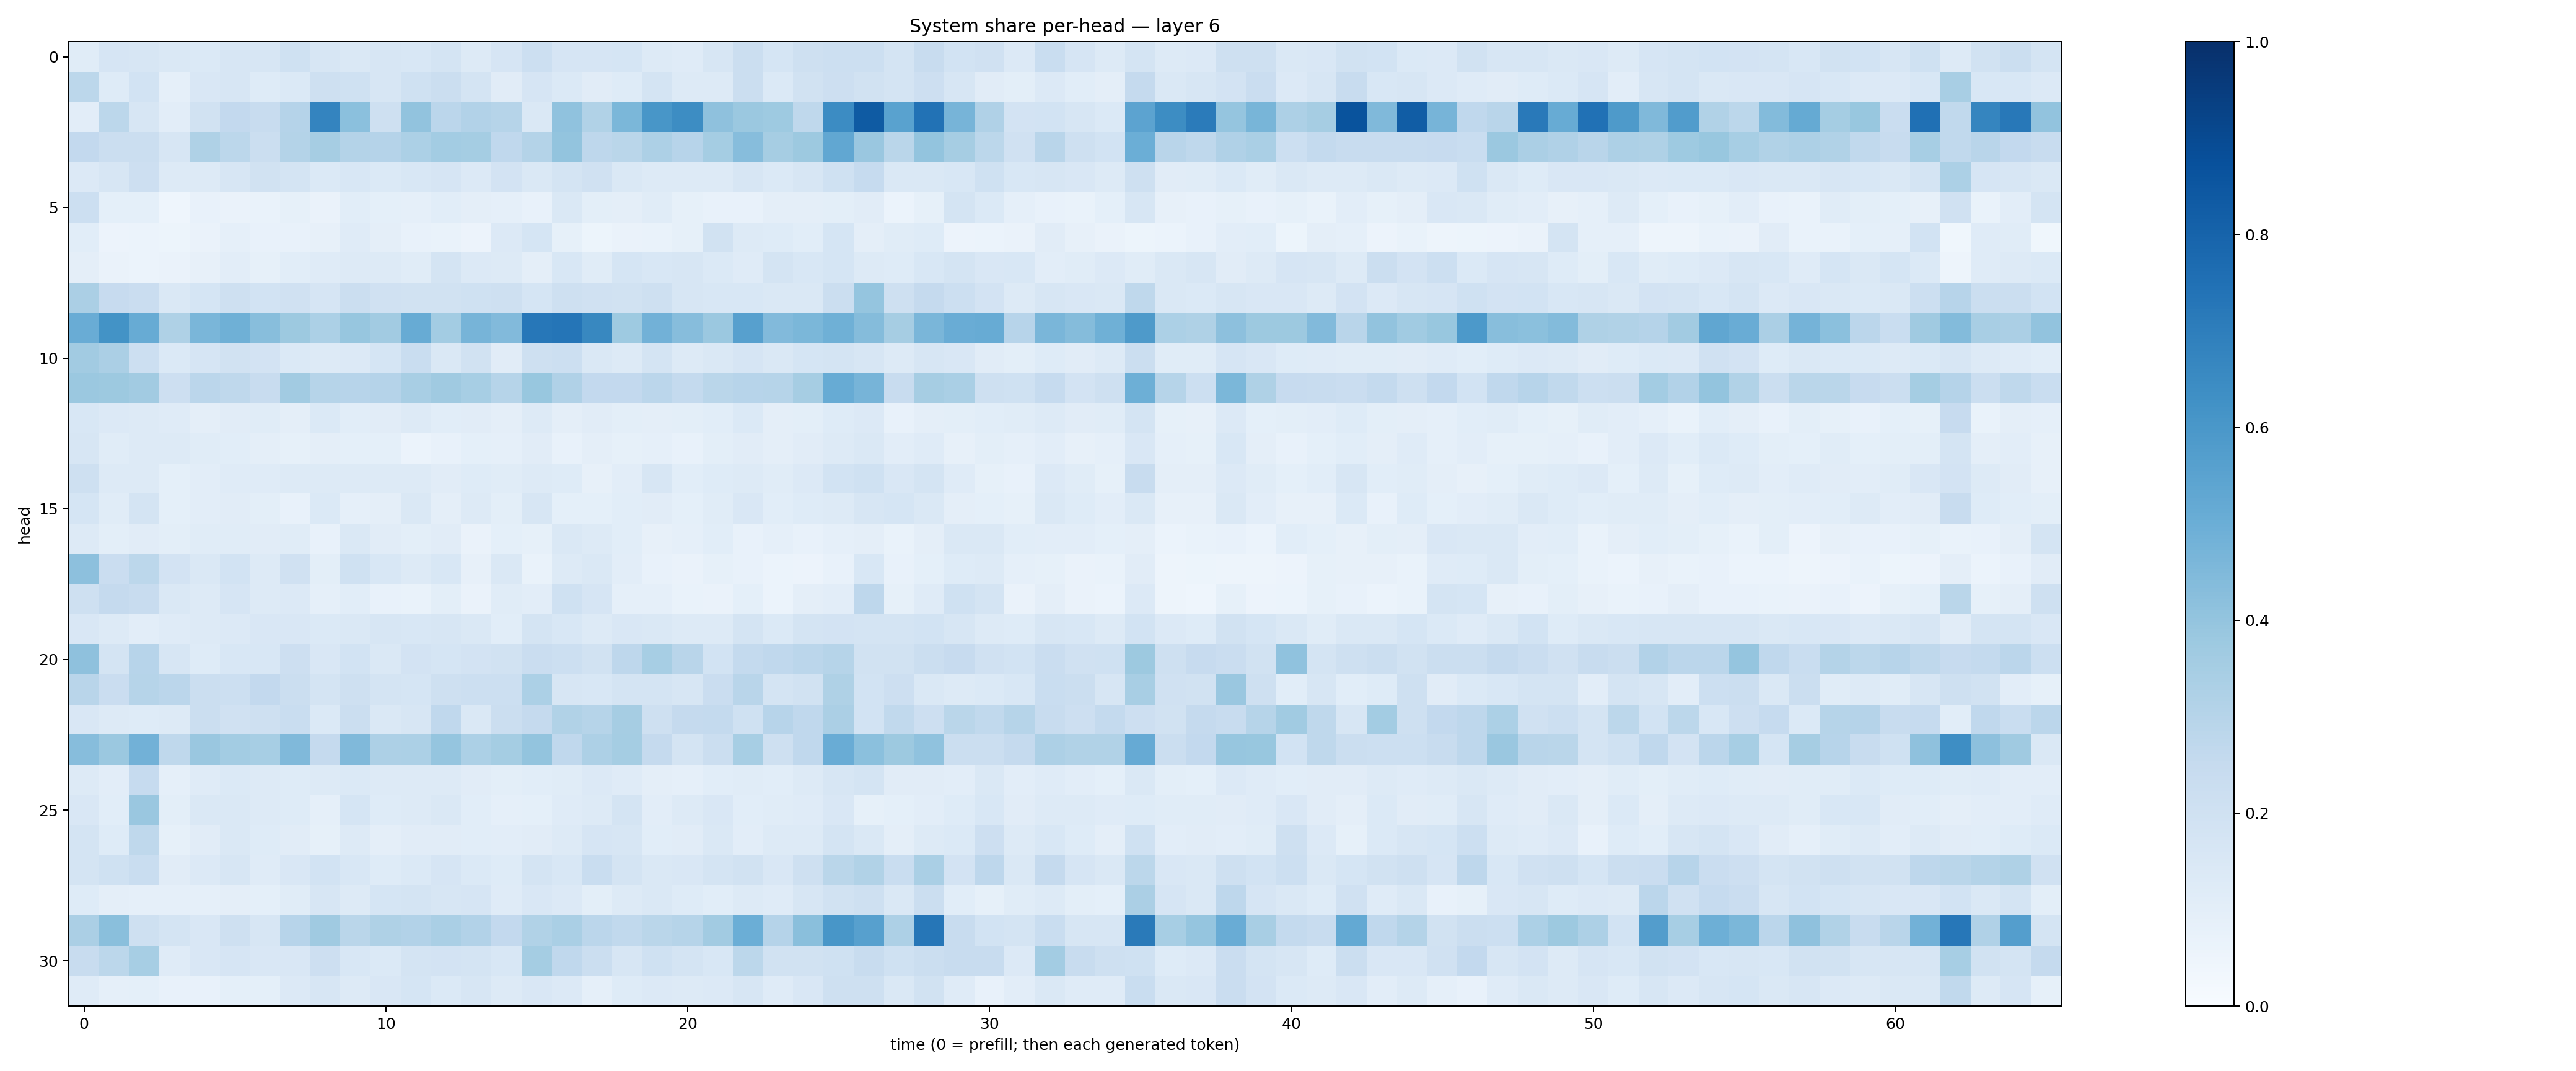

Values plotted in this chart, from the file beside it:
0.117148876, 0.16642344, 0.15750878, 0.14809667, 0.13832551, 0.16124989, 0.15770608, 0.20059147, 0.15939504, 0.14525717, 0.1609114, 0.1530322, 0.17695211, 0.12685518, 0.16519359, 0.21671619, 0.16623457, 0.1670277, 0.16887757, 0.12698734, 0.118581936, 0.16265735, 0.22305346, 0.16809703
0.2783, 0.1219, 0.1862, 0.08714, 0.1493, 0.1579, 0.1242, 0.1406, 0.2063, 0.2016, 0.1611, 0.2008, 0.2222, 0.1726, 0.1119, 0.1667, 0.1376, 0.1109, 0.1234, 0.177, 0.1267, 0.1319, 0.2235, 0.1405
0.1042, 0.2799, 0.1596, 0.1048, 0.1895, 0.2594, 0.2371, 0.3013, 0.6747, 0.4185, 0.2081, 0.4055, 0.2849, 0.3119, 0.2988, 0.1411, 0.4085, 0.3128, 0.459, 0.6016, 0.643, 0.4108, 0.3797, 0.3728
0.2616, 0.2224, 0.2235, 0.1575, 0.3237, 0.2805, 0.2195, 0.3079, 0.3485, 0.3076, 0.3016, 0.3282, 0.3573, 0.3546, 0.2669, 0.3062, 0.4002, 0.2759, 0.2887, 0.3273, 0.2935, 0.355, 0.4307, 0.35
0.134, 0.1613, 0.2124, 0.1316, 0.1289, 0.1584, 0.1885, 0.1737, 0.1403, 0.1561, 0.1384, 0.1526, 0.1646, 0.1336, 0.1802, 0.1436, 0.1737, 0.1964, 0.1477, 0.1318, 0.1309, 0.1267, 0.163, 0.1391
0.2176, 0.09145, 0.09015, 0.04616, 0.07214, 0.06261, 0.06675, 0.08408, 0.06444, 0.1087, 0.09033, 0.08827, 0.1077, 0.09594, 0.08641, 0.07552, 0.1424, 0.1001, 0.09764, 0.1168, 0.08247, 0.07728, 0.07658, 0.09579
0.1055, 0.05659, 0.06134, 0.05215, 0.06275, 0.0873, 0.07224, 0.07757, 0.0786, 0.121, 0.0967, 0.07445, 0.06663, 0.05493, 0.1331, 0.1707, 0.08311, 0.0538, 0.06251, 0.06734, 0.08323, 0.1878, 0.1287, 0.1242
0.09669, 0.06502, 0.05963, 0.06513, 0.07952, 0.1032, 0.0844, 0.1056, 0.1181, 0.1295, 0.1269, 0.1153, 0.1765, 0.1348, 0.1324, 0.09531, 0.1545, 0.1164, 0.1688, 0.1559, 0.1587, 0.137, 0.119, 0.1767
0.3337, 0.2459, 0.2288, 0.1406, 0.1712, 0.2051, 0.1836, 0.1977, 0.1678, 0.2217, 0.1986, 0.188, 0.1894, 0.2009, 0.2064, 0.1706, 0.2065, 0.1985, 0.1903, 0.2054, 0.1617, 0.1556, 0.1523, 0.1407
0.5062, 0.6174, 0.5099, 0.3229, 0.4633, 0.489, 0.427, 0.3758, 0.3293, 0.392, 0.3612, 0.5115, 0.3581, 0.4723, 0.4438, 0.723, 0.7331, 0.6625, 0.3739, 0.4805, 0.4317, 0.3791, 0.5595, 0.4453
0.3619, 0.3339, 0.2152, 0.1375, 0.1676, 0.1898, 0.1811, 0.1385, 0.1275, 0.1356, 0.1715, 0.2327, 0.1442, 0.193, 0.1128, 0.21, 0.2186, 0.1426, 0.1256, 0.1732, 0.1282, 0.1442, 0.1678, 0.1442
0.381, 0.3776, 0.3612, 0.2117, 0.2826, 0.2728, 0.2385, 0.3613, 0.2969, 0.2939, 0.3026, 0.341, 0.3703, 0.3447, 0.2983, 0.3876, 0.3193, 0.2605, 0.2585, 0.2827, 0.2576, 0.2854, 0.2958, 0.2998
0.1536, 0.1346, 0.1285, 0.1176, 0.09586, 0.1097, 0.1152, 0.09571, 0.139, 0.1062, 0.1103, 0.1268, 0.108, 0.1127, 0.09763, 0.1304, 0.09532, 0.1122, 0.09795, 0.09732, 0.09967, 0.1066, 0.1402, 0.09677
0.1614, 0.1162, 0.132, 0.1263, 0.1145, 0.1087, 0.09566, 0.08337, 0.09723, 0.09185, 0.09243, 0.06027, 0.07279, 0.09171, 0.08625, 0.1119, 0.07782, 0.09557, 0.08349, 0.08896, 0.07695, 0.1015, 0.1109, 0.09686
0.2063, 0.1295, 0.1276, 0.09079, 0.1024, 0.1204, 0.1196, 0.1305, 0.1256, 0.129, 0.126, 0.1289, 0.1103, 0.1234, 0.1162, 0.1324, 0.1231, 0.07926, 0.1019, 0.1566, 0.1087, 0.124, 0.1304, 0.1164
0.171, 0.1163, 0.1795, 0.09134, 0.1035, 0.1114, 0.09969, 0.07773, 0.1393, 0.08755, 0.0976, 0.1437, 0.09473, 0.1259, 0.09942, 0.1572, 0.09149, 0.09297, 0.1061, 0.1115, 0.09216, 0.1157, 0.1491, 0.1061
0.126, 0.09879, 0.1132, 0.09985, 0.1143, 0.1152, 0.1122, 0.1153, 0.07765, 0.1446, 0.1118, 0.1015, 0.1132, 0.06268, 0.09219, 0.08363, 0.1478, 0.1251, 0.1067, 0.08135, 0.08913, 0.1065, 0.07485, 0.08897
0.417, 0.2269, 0.2802, 0.1831, 0.1425, 0.1849, 0.1313, 0.1976, 0.09799, 0.2023, 0.1557, 0.1284, 0.1526, 0.08067, 0.1413, 0.06999, 0.128, 0.1436, 0.1028, 0.07686, 0.06357, 0.0852, 0.07444, 0.05906
0.2079, 0.2512, 0.2416, 0.1484, 0.1323, 0.1668, 0.1306, 0.135, 0.0876, 0.108, 0.07789, 0.06856, 0.1004, 0.06593, 0.1138, 0.1051, 0.2015, 0.1653, 0.08916, 0.08841, 0.06718, 0.06603, 0.09044, 0.06183
0.152, 0.1277, 0.105, 0.1196, 0.1288, 0.1351, 0.1492, 0.1495, 0.1373, 0.1452, 0.158, 0.1533, 0.158, 0.1408, 0.1087, 0.1756, 0.156, 0.1323, 0.1515, 0.1424, 0.1318, 0.1322, 0.176, 0.1405
0.4132, 0.1768, 0.2932, 0.1629, 0.1221, 0.153, 0.1537, 0.2138, 0.1497, 0.1853, 0.1479, 0.1821, 0.168, 0.1801, 0.1944, 0.2282, 0.2173, 0.195, 0.2754, 0.3469, 0.2898, 0.1867, 0.2556, 0.2659
0.292, 0.229, 0.3, 0.2822, 0.225, 0.215, 0.2586, 0.2226, 0.1741, 0.2061, 0.1721, 0.17, 0.2051, 0.2171, 0.2165, 0.3283, 0.16, 0.1531, 0.1757, 0.1746, 0.161, 0.2284, 0.2892, 0.1758
0.1498, 0.131, 0.1218, 0.1252, 0.2188, 0.1967, 0.2079, 0.2321, 0.1393, 0.219, 0.1479, 0.1587, 0.2669, 0.1462, 0.2248, 0.2526, 0.3155, 0.2985, 0.3483, 0.21, 0.2518, 0.2541, 0.2021, 0.2949
0.4327, 0.3807, 0.4833, 0.2723, 0.3848, 0.3565, 0.3458, 0.4478, 0.2514, 0.4475, 0.3279, 0.3294, 0.396, 0.3307, 0.3545, 0.3986, 0.2664, 0.3254, 0.3535, 0.253, 0.1744, 0.2253, 0.3445, 0.2066
0.1254, 0.1039, 0.2491, 0.08647, 0.1209, 0.1406, 0.1307, 0.1236, 0.1251, 0.1394, 0.1286, 0.1272, 0.1308, 0.111, 0.09949, 0.1091, 0.1151, 0.1364, 0.1178, 0.09516, 0.08867, 0.1073, 0.1139, 0.1067
0.1497, 0.1065, 0.3867, 0.09911, 0.1444, 0.1407, 0.1305, 0.1234, 0.08893, 0.17, 0.1215, 0.1282, 0.1479, 0.1065, 0.08965, 0.09095, 0.1192, 0.1296, 0.1779, 0.1048, 0.1251, 0.1507, 0.108, 0.1164
0.1765, 0.124, 0.2713, 0.08335, 0.1116, 0.1411, 0.122, 0.1129, 0.0825, 0.1276, 0.09655, 0.1106, 0.1128, 0.1063, 0.1038, 0.1105, 0.1319, 0.1673, 0.1573, 0.1065, 0.1132, 0.1436, 0.1034, 0.1259
0.1724, 0.202, 0.2329, 0.1118, 0.1344, 0.1639, 0.1196, 0.1523, 0.1873, 0.1544, 0.1244, 0.1398, 0.1646, 0.1377, 0.1217, 0.1725, 0.1525, 0.2331, 0.1747, 0.1423, 0.1498, 0.1734, 0.1886, 0.1523
0.123, 0.09444, 0.08829, 0.08763, 0.08636, 0.09626, 0.09335, 0.1149, 0.163, 0.1278, 0.1714, 0.1755, 0.1616, 0.1656, 0.1185, 0.15, 0.1347, 0.09775, 0.1303, 0.1428, 0.1217, 0.1075, 0.132, 0.121
0.3348, 0.4248, 0.2093, 0.1728, 0.1517, 0.2036, 0.1621, 0.2951, 0.3708, 0.2868, 0.3222, 0.3091, 0.3394, 0.3105, 0.2617, 0.3157, 0.3363, 0.2845, 0.263, 0.2861, 0.2993, 0.362, 0.4975, 0.3009
0.2352, 0.2806, 0.3447, 0.1207, 0.1496, 0.1657, 0.1493, 0.1513, 0.2127, 0.1549, 0.139, 0.1731, 0.1807, 0.1767, 0.1548, 0.3542, 0.2662, 0.2244, 0.1624, 0.2021, 0.1791, 0.153, 0.2796, 0.1928
0.12, 0.08787, 0.0928, 0.07648, 0.07801, 0.09147, 0.08988, 0.1345, 0.1567, 0.1293, 0.1493, 0.1697, 0.1401, 0.159, 0.1253, 0.1512, 0.1334, 0.08841, 0.1225, 0.1348, 0.1291, 0.1359, 0.1588, 0.1182
